The GitHub repository anmesh-vicky/Bilinear_Coord_Ebeam contains a labelled image folder "data" with 12 categories: Centred, Hexagonal, Noise, Obilique, Rectangular, Square, centred, hexagonal, noise, oblique, rectangular, square. Examples follow, each with its label.

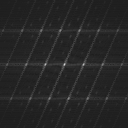
Label: oblique

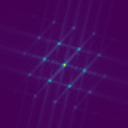
Label: Hexagonal

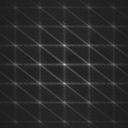
Label: centred

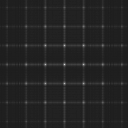
Label: square

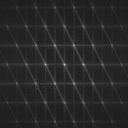
Label: hexagonal

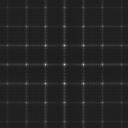
Label: rectangular
